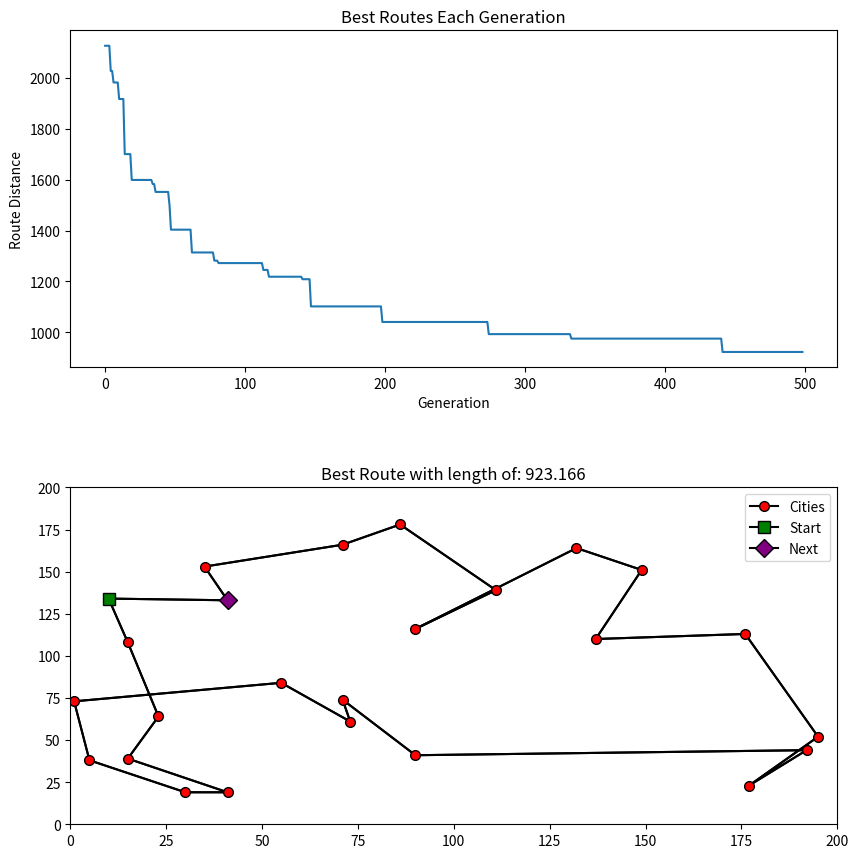
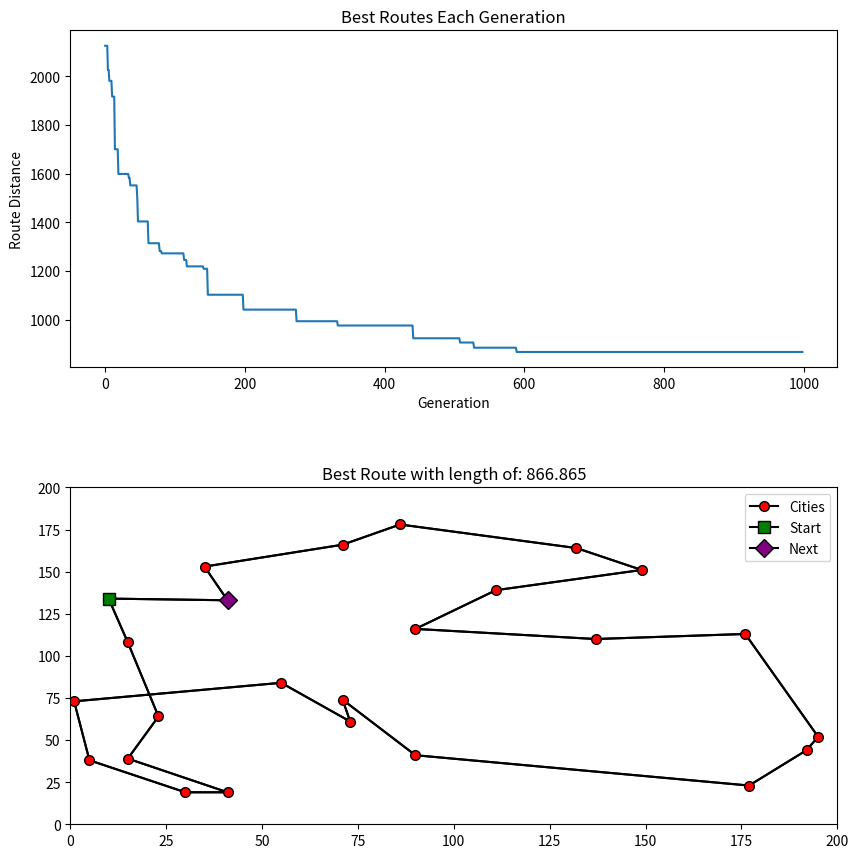
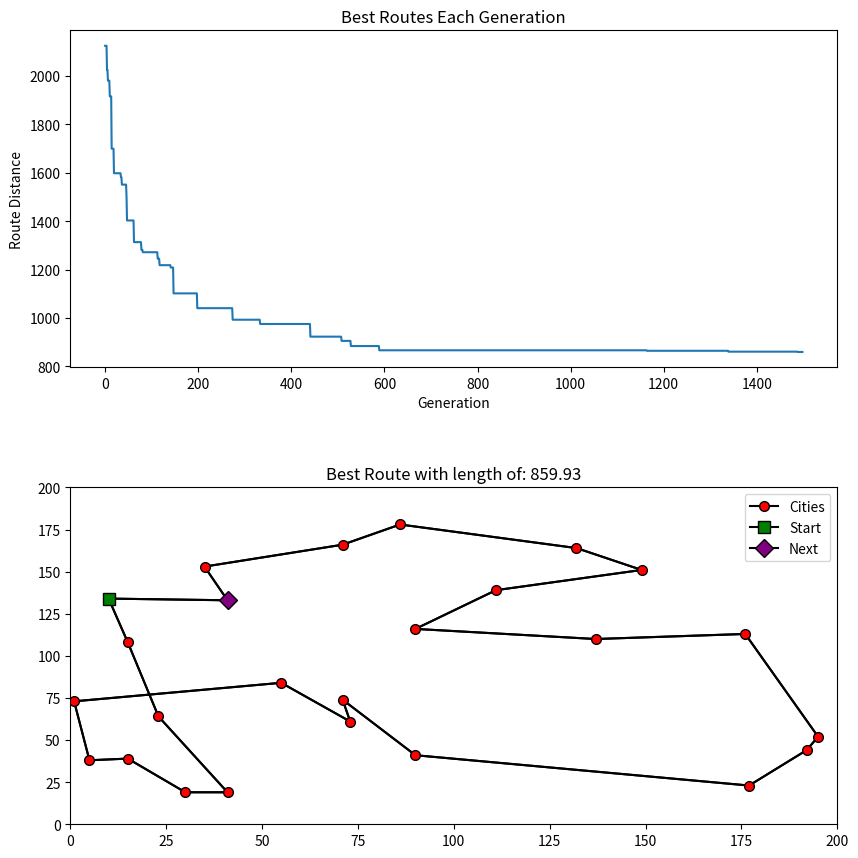
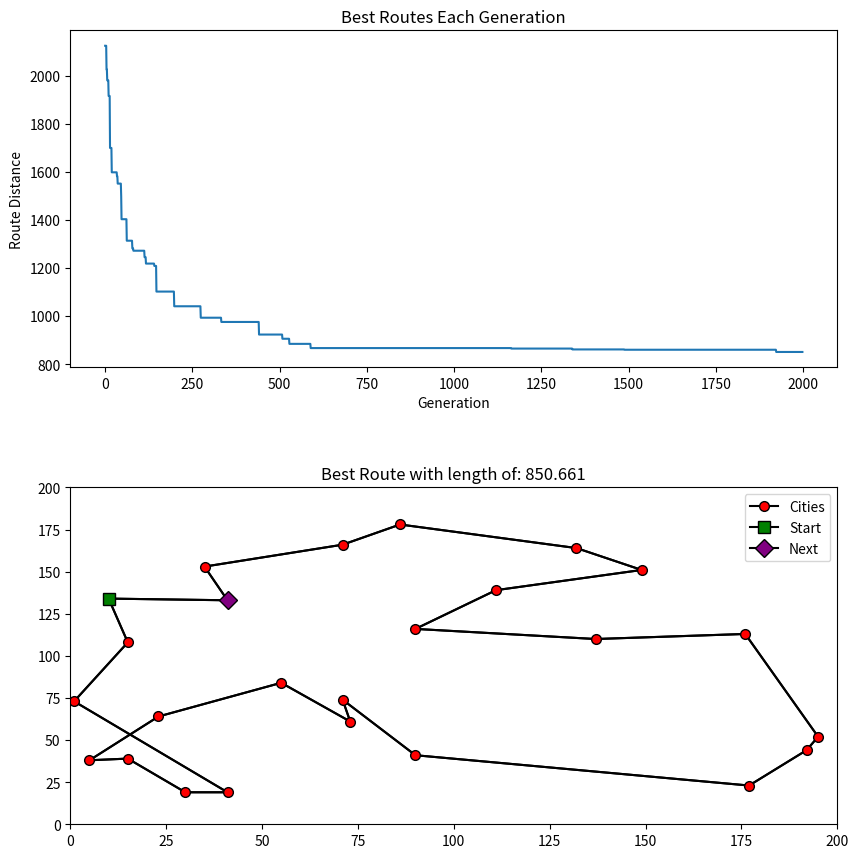
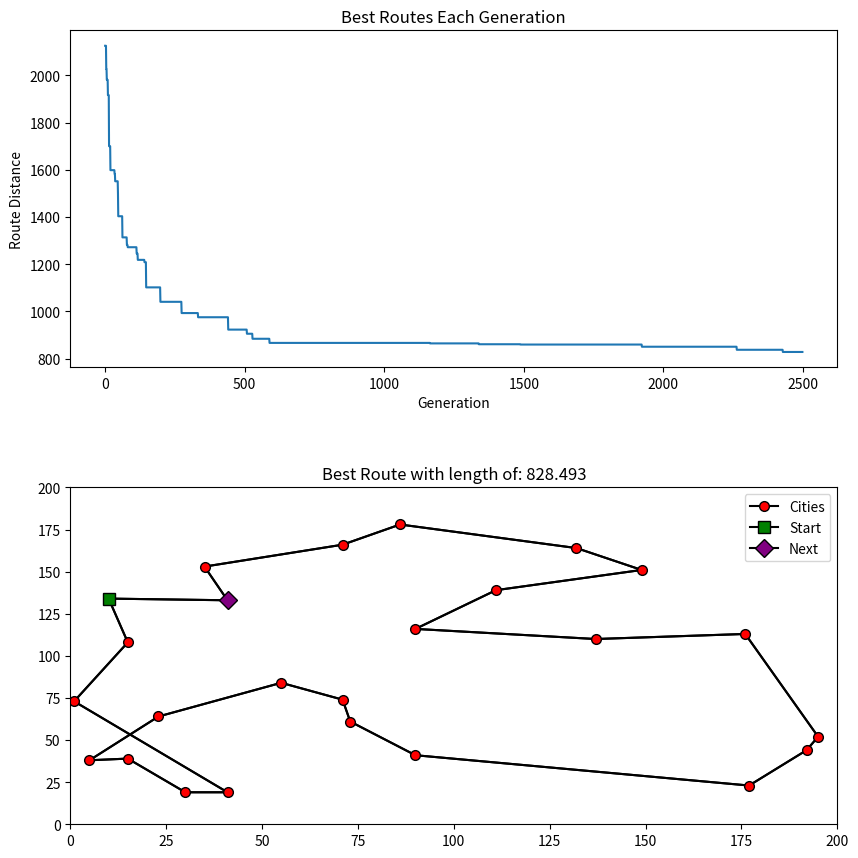
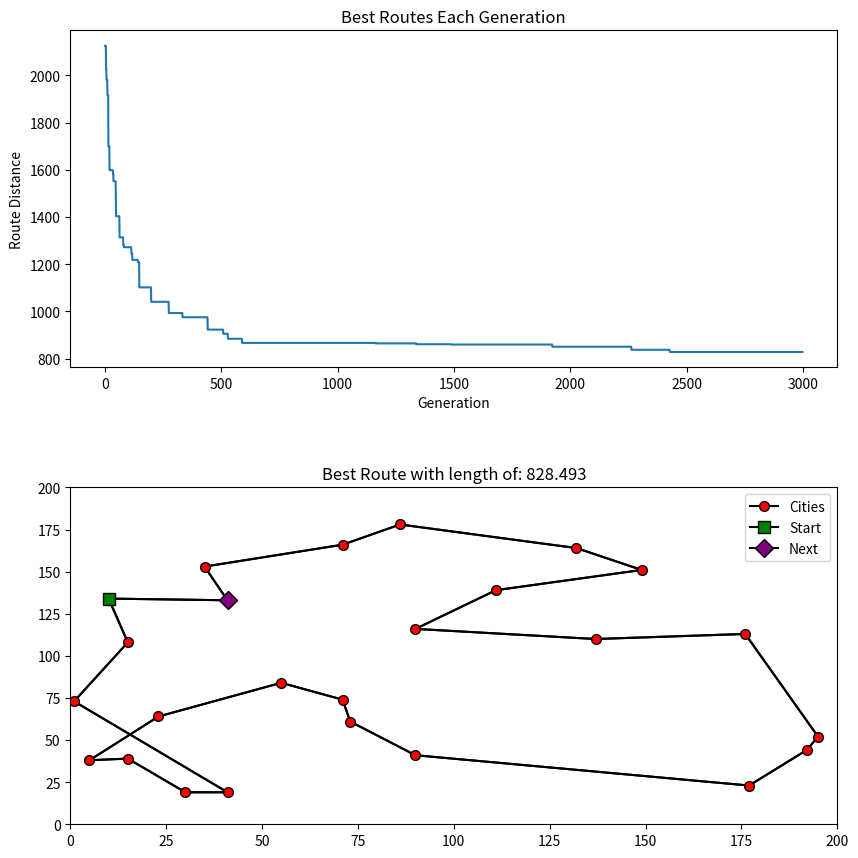
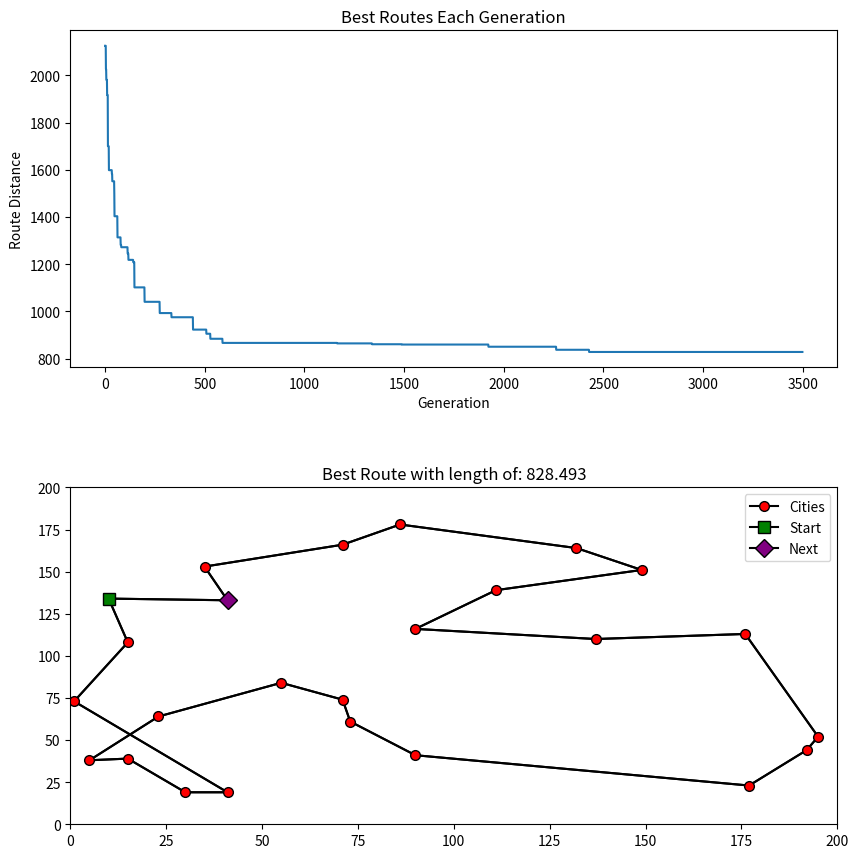
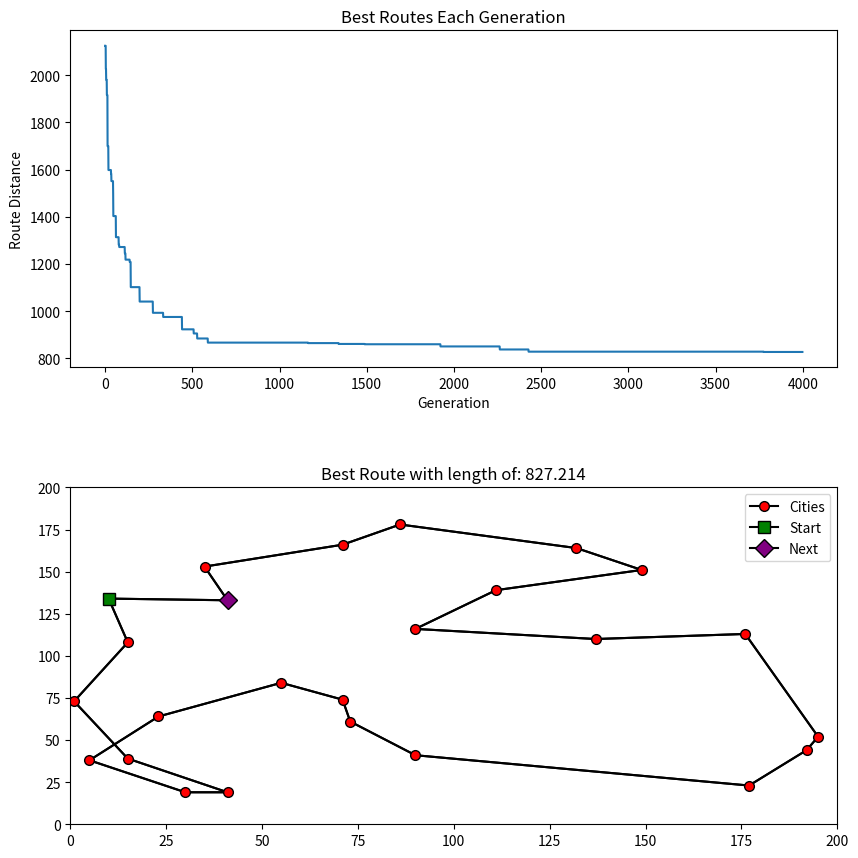
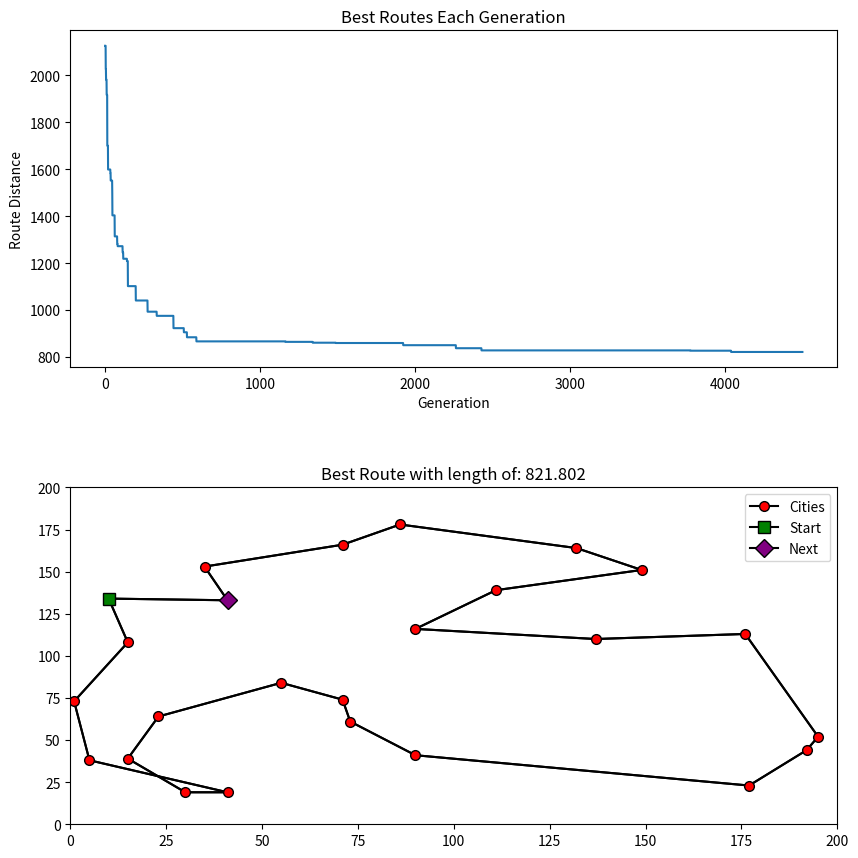
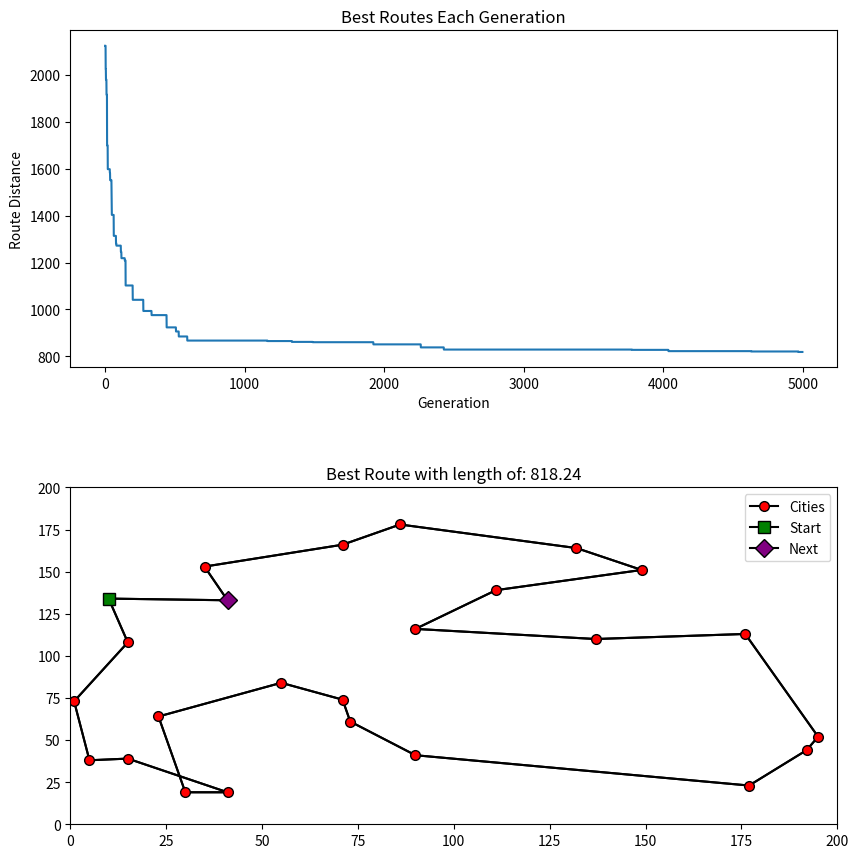

Generate these figures, in order, with matplotlib:
# [redacted]
# Project 2: Traveling Salesman Problem using Genetic Algorithm
# CAP4630
# 6/11/2023


# STEPS TO THE ALGORITHM

# 1. Encode the Solution Space
# 2. Set Algorithm Parameters
# 3. Create Initial Population
# 4. Measure Fitness of Individuals
# 5. Select Parents
# 6. Reproduce Offspring
# 7. Populate Next Generation
# 8. Measure Fitness of Individuals 
# 9. Repeat 5-9 Until Desired Fitness or Interations is Reached




# THINGS TO DO:

# Rewrite crossover function
# Write other selection algorithms
# TEST!!!


# DONE:

# Make more children every generation
# Determine if we want to kill off old population members
#     IF KILL OFF
#         Random homicide?
#         Weakest link homicide?
#     ELSE
#         Keep adding children to population
# Think and change mutate function
# Plot routes (global/generational)
# Implement long city list and randomize city selection


import random
import numpy as np
import matplotlib.pyplot as plt


class City():
    '''city class'''

    def __init__(self, name, x, y):
        '''constructor'''
        self.name = name
        self.x = x
        self.y = y
    
    def get_distance(self, other):
        '''gets distance from one city from another'''
        xDis = abs(self.x - other.x)
        yDis = abs(self.y - other.y)
        distance = np.sqrt((xDis ** 2) + (yDis ** 2))
        return distance
    
    def get_coords(self):
        '''returns tuple of x and y'''
        return self.x, self.y
    
    def __repr__(self):
        '''returns string representation of city'''

        return "({name}: x:{x}, y:{y})".format(name = self.name, 
                                         x = self.x, y = self.y)
    

def calculate_fitness(population, BEST_ROUTE_LENGTH, BEST_ROUTE):
    '''Calculates fitness for each route in population'''
    
    routeLengths = []

    for route in population:
        
        totalRouteLength = 0
        nextCityIndex = 1
        for city in route:

            if nextCityIndex == len(route):
                distBetweenCities = route[0].get_distance(route[nextCityIndex-1])
                totalRouteLength = totalRouteLength + distBetweenCities
                break

            distBetweenCities = city.get_distance(route[nextCityIndex])
            totalRouteLength = totalRouteLength + distBetweenCities
            nextCityIndex += 1

        # Keeping track of the global best route
        if BEST_ROUTE_LENGTH == 0:
            BEST_ROUTE_LENGTH = totalRouteLength
            BEST_ROUTE = route
        elif totalRouteLength < BEST_ROUTE_LENGTH:
            BEST_ROUTE_LENGTH = totalRouteLength
            BEST_ROUTE = route


        routeLengths.append(totalRouteLength)

    return routeLengths, BEST_ROUTE_LENGTH, BEST_ROUTE


def set_probability(routeLengths):
    '''sets probability for the whole population'''

    probability = []
    for route in routeLengths:
        probability.append(1 / route)

    normProbabilities = [float(i)/sum(probability) for i in probability]

    return normProbabilities


def proportional_roulette_selection(population, normProbabilities):
    '''Selecting parents using proportional roulette selection'''

    slices = []

    for slice in range(len(normProbabilities)):
        sliceCounter = 0
        if slice == 0:
            slices.append(normProbabilities[0])
        else:

            slices.append(slices[sliceCounter-1] + normProbabilities[slice])

    randomNumber = random.uniform(0,1)

    index = 0

    for slice in slices:
        if randomNumber < slice:
            return population[index]
        index = index + 1

              
def crossover(parent1, parent2):
    '''Splices parent1 at random int and appends from parent2'''

    splice1 = random.randrange(len(parent1))
    splice2 = random.randrange(len(parent1))

    startIND = min(splice1, splice2)
    endIND = max(splice1, splice2)

    child = parent1[startIND:endIND]

    for x in parent2:
        if x not in child:
            child.append(x)

    return child


def mutate(MUTATION_RATE, N_SIZE, child):

    randomNum = random.uniform(0, 1)

    randomIndex1 = random.randint(0, N_SIZE - 1)
    randomIndex2 = random.randint(0, N_SIZE - 1)

    if randomNum < MUTATION_RATE:

        child[randomIndex1], child[randomIndex2] = child[randomIndex2], child[randomIndex1]

    return child


def mergepopulation(population, children, routeLengths, KILL_RATE):
    '''removes members of the population then merges with the children'''

    for death in range(int(KILL_RATE * len(population))):
        worstRoute = 0
        for route in range(len(routeLengths)):
            if routeLengths[route] > worstRoute:
                worstRoute = routeLengths[route]
                worstIndex = route
            else:
                continue
        del population[worstIndex]
        del routeLengths[worstIndex]

        
    for child in children:
        population.append(child)

    return population


def create_population(N_SIZE, POP_SIZE):
    '''creates the cities and population'''

    population = []
    cityList = []
    
    # 58 cities
    cityName = ['Apalachicola', 'Bartow','Belle Glade', 'Boca Raton', 
                'Bradenton', 'Cape Coral', 'Clearwater', 'Cocoa Beach', 
                'Cocoa-Rockledge', 'Coral Gables', 'Daytona Beach', 'De Land',
                'Deerfield Beach', 'Delray Beach', 'Fernandina Beach',
                'Fort Lauderdale', 'Fort Myers', 'Fort Pierce', 
                'Fort Walton Beach', 'Gainesville', 'Hallandale Beach', 
                'Hialeah', 'Hollywood', 'Homestead', 'Jacksonville', 
                'Key West', 'Lake City', 'Lake Wales', 'Lakeland', 'Largo', 
                'Melbourne', 'Miami', 'Miami Beach', 'Naples', 
                'New Smyrna Beach', 'Ocala', 'Orlando', 'Ormond Beach', 
                'Palatka', 'Palm Bay', 'Palm Beach', 'Panama City', 
                'Pensacola', 'Pompano Beach', 'Saint Augustine', 
                'Saint Petersburg', 'Sanford', 'Sarasota', 'Sebring', 
                'Tallahassee', 'Tampa', 'Tarpon Springs', 'Titusville', 
                'Venice', 'West Palm Beach', 'White Springs', 'Winter Haven', 
                'Winter Park']
    
    random.shuffle(cityName)
    
    for city in range(0, N_SIZE):
        cityList.append(City(name=cityName[city], 
                            x=int(random.random() * 200), 
                             y=int(random.random() * 200)))
        
    for chromosome in range(POP_SIZE):
        # random.seed(chromosome)
        random.shuffle(cityList)
        population.append(list(cityList))

    # print(population)
    return population


def plot_generations_and_route(BEST_ROUTE_LIST, NUM_GENERATIONS, BEST_ROUTE, 
                               BEST_ROUTE_LENGTH):
    

    plt.figure(figsize=(9.5,9.5))

    # Plotting the Generations plot
    xaxis = list(range(0, NUM_GENERATIONS))

    plt.subplot(2, 1, 1)
    plt.plot(xaxis, BEST_ROUTE_LIST)
    plt.title('Best Routes Each Generation')
    plt.xlabel('Generation')
    plt.ylabel('Route Distance')
    

    # Plotting the Best Route plot
    xLis = []
    yLis = []
    for city in BEST_ROUTE:

        xPos, yPos = city.get_coords()

        xLis.append(xPos)
        yLis.append(yPos)

    xLast, yLast = BEST_ROUTE[0].get_coords()
    xLis.append(xLast)
    yLis.append(yLast)

    plt.subplot(2, 1, 2)
    plt.axis([0, 200, 0, 200])

    plt.plot(xLis, yLis, c='black')
    plt.plot(xLis, yLis, c='black', mfc='red', marker='o',
             markersize='7', label='Cities')
    plt.plot(xLis[0], yLis[0], c='black', mfc='green', marker='s', 
             markersize='9', label='Start')
    plt.plot(xLis[1], yLis[1], c='black', mfc='purple', marker='D', 
             markersize='9', label='Next')
    plt.title('Best Route with length of: ' + str(round(BEST_ROUTE_LENGTH, 3)))
    plt.legend()


    # Plot both subplots
    plt.tight_layout(pad=4.0)
    plt.show()


def main():
    '''main function'''

    N_SIZE = 25
    NUM_GENERATIONS = 5000
    POP_SIZE = 100

    BEST_ROUTE_LENGTH = 0
    BEST_ROUTE_LIST = []
    BEST_ROUTE = []

    MUTATION_RATE = 0.1
    KILL_RATE = 0.2
    NUM_CHILDREN = 20
    
    
    
    # random.seed(1)
    population = create_population(N_SIZE, POP_SIZE)
    # random.seed()

    for generations in range(NUM_GENERATIONS):

        routeLengths, BEST_ROUTE_LENGTH, BEST_ROUTE = calculate_fitness(
                                                        population, 
                                                        BEST_ROUTE_LENGTH,
                                                        BEST_ROUTE)

        normProbabilities = set_probability(routeLengths)

        parent1 = proportional_roulette_selection(population, normProbabilities)
        parent2 = proportional_roulette_selection(population, normProbabilities)

        children = []
        for x in range(NUM_CHILDREN):
            child = crossover(parent1, parent2)
            child = mutate(MUTATION_RATE, N_SIZE, child)
            children.append(child)

        population = mergepopulation(population, children, routeLengths, 
                                    KILL_RATE)
        
        if (generations + 1) % 500 == 0:
            plot_generations_and_route(BEST_ROUTE_LIST, generations, 
                                       BEST_ROUTE, BEST_ROUTE_LENGTH)
                
        BEST_ROUTE_LIST.append(BEST_ROUTE_LENGTH)
    


    

    print('\n')
    print('Best route starting point: ')
    print(BEST_ROUTE_LIST[0])

    # print('\n')
    # print('Best route list: ')
    # print(BEST_ROUTE_LIST)

    print('\n')
    print('Best route length found within the generations: ')
    print(BEST_ROUTE_LENGTH)
    print('\n')

    # print('\n')
    # print('This is the final length of the population: ')
    # print(len(population))


    # print('\n')
    # print('This is the best route: ')
    # print(BEST_ROUTE)






    # plot_generations_and_route(BEST_ROUTE_LIST, NUM_GENERATIONS, BEST_ROUTE, 
    #                            BEST_ROUTE_LENGTH)



if __name__ == '__main__':
    main()
